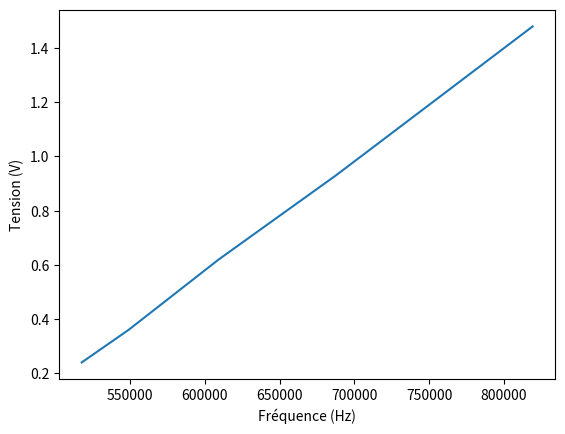

Write Python code to recreate this figure.
import matplotlib.pyplot as plt
import numpy as np
import scipy as sp
import scipy.constants as ct
from scipy.optimize import curve_fit



lamb = [ct.c/366,ct.c/405,ct.c/436,ct.c/492,ct.c/546,ct.c/579]
V = [1.48, 1.15, 0.93, 0.62, 0.36, 0.24]
def f(x, A, B): # this is your 'straight line' y=f(x)
    return A*x + B
popt, pcov = curve_fit(f, lamb, V) # your data x, y to fit
freq = np.linspace(lamb[0],lamb[5],500)
func = np.linspace(popt[0]*lamb[0]+popt[1],popt[0]*lamb[5]+popt[1],500)
print(popt)
plt.plot(lamb,V)
plt.xlabel('Fréquence (Hz)')
plt.ylabel('Tension (V)')
plt.savefig('Dev1Quant.png',dpi = 600)

